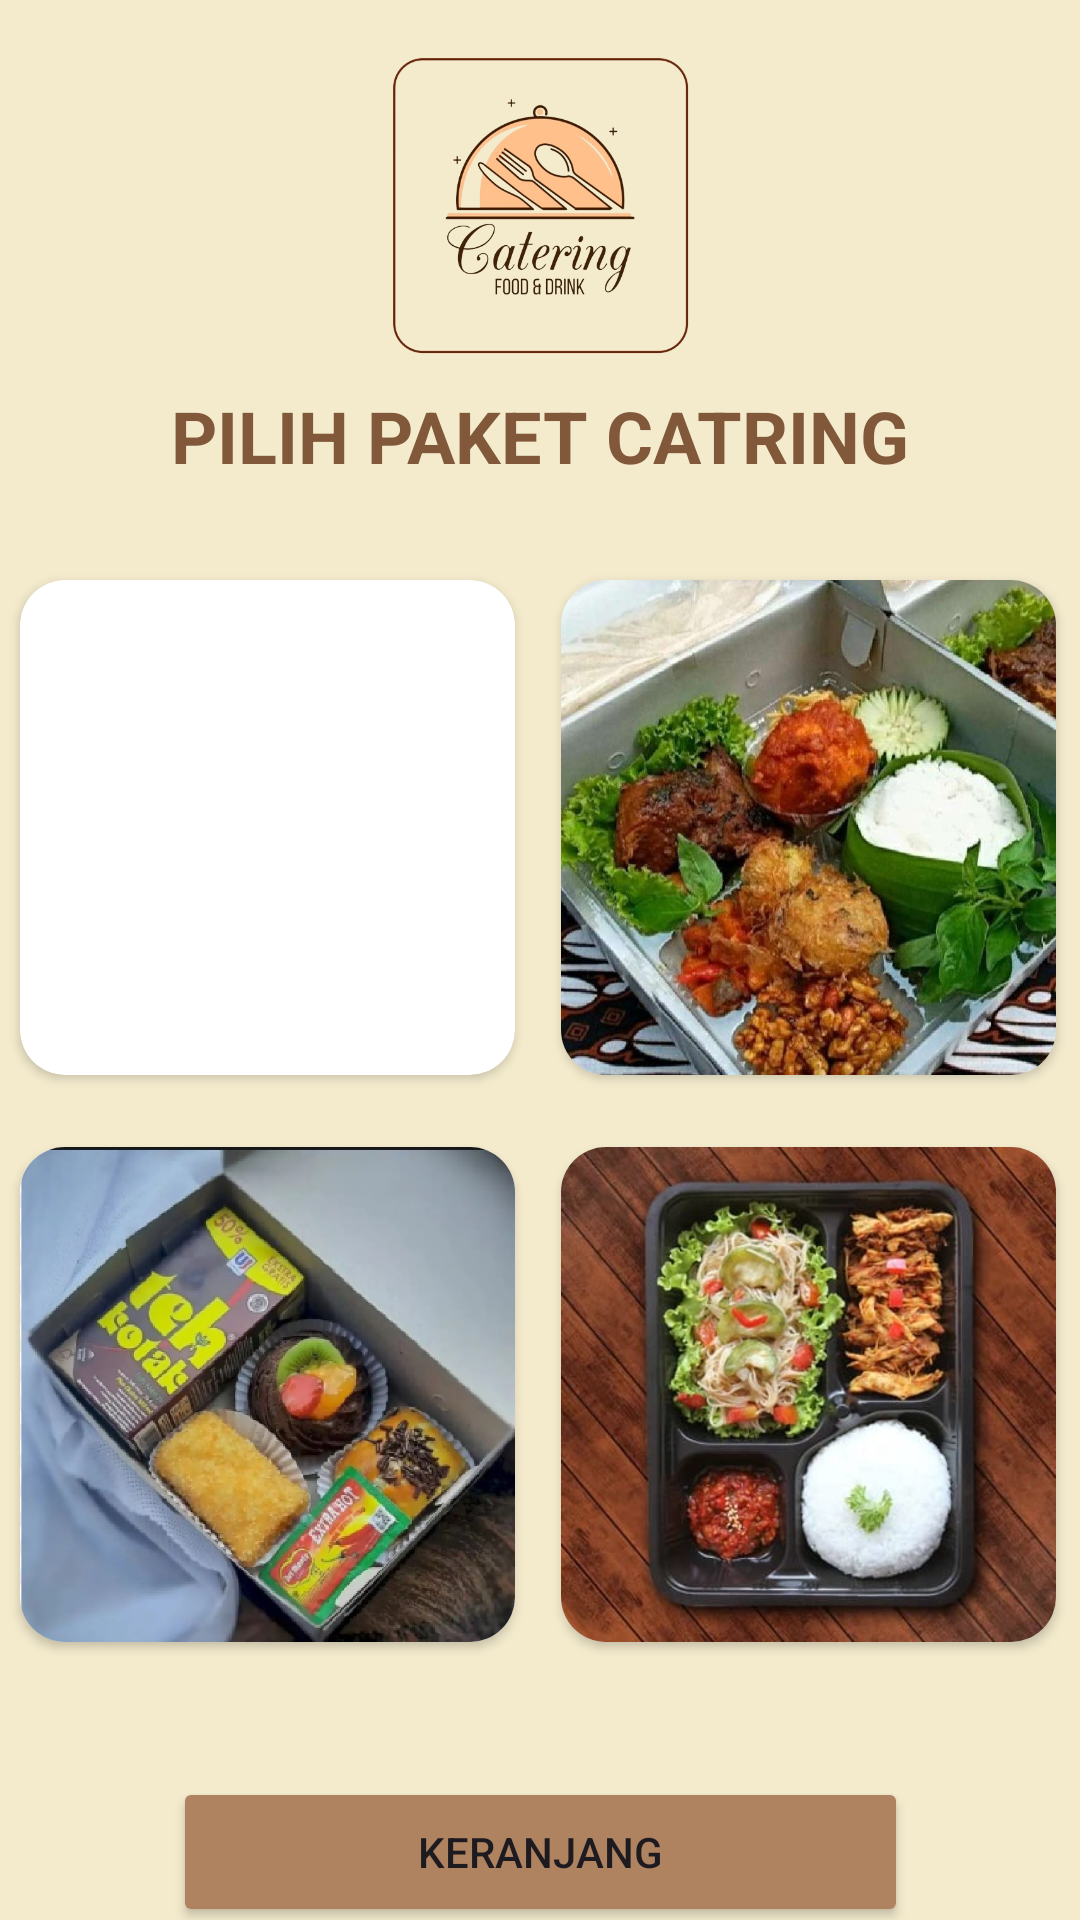

Layout XML and referenced resources for this Android screen:
<!-- AndroidManifest.xml: application theme Theme.TubesBrayy -->
<!-- res/layout/activity_tampilanawal.xml -->
<?xml version="1.0" encoding="utf-8"?>
<androidx.constraintlayout.widget.ConstraintLayout xmlns:android="http://schemas.android.com/apk/res/android"
    xmlns:app="http://schemas.android.com/apk/res-auto"
    xmlns:tools="http://schemas.android.com/tools"
    android:layout_width="match_parent"
    android:layout_height="match_parent"
    android:background="#F4EBCD"
    tools:context=".TampilanAwal">

    <ImageView
        android:id="@+id/imageView"
        android:layout_width="105dp"
        android:layout_height="105dp"
        android:layout_marginStart="153dp"
        android:layout_marginTop="16dp"
        android:layout_marginEnd="153dp"
        app:layout_constraintEnd_toEndOf="parent"
        app:layout_constraintStart_toStartOf="parent"
        app:layout_constraintTop_toTopOf="parent"
        app:srcCompat="@drawable/logo_catering_removebg_preview" />

    <TextView
        android:id="@+id/textView"
        android:layout_width="wrap_content"
        android:layout_height="wrap_content"
        android:layout_marginStart="162dp"
        android:layout_marginTop="8dp"
        android:layout_marginEnd="162dp"
        android:text="PILIH PAKET CATRING"
        android:textColor="#81593A"
        android:textSize="24sp"
        android:textStyle="bold"
        app:layout_constraintEnd_toEndOf="parent"
        app:layout_constraintStart_toStartOf="parent"
        app:layout_constraintTop_toBottomOf="@+id/imageView" />

    <androidx.cardview.widget.CardView
        android:id="@+id/cardTumpeng"
        android:layout_width="165dp"
        android:layout_height="165dp"
        android:layout_marginStart="24dp"
        android:layout_marginTop="32dp"
        android:layout_marginEnd="33dp"
        app:cardCornerRadius="15dp"
        app:layout_constraintEnd_toStartOf="@+id/cardView2"
        app:layout_constraintStart_toStartOf="parent"
        app:layout_constraintTop_toBottomOf="@+id/textView"
        android:onClick="menu1"
        tools:ignore="OnClick">

        <ImageView
            android:id="@+id/imageView2"
            android:layout_width="wrap_content"
            android:layout_height="wrap_content"
            app:srcCompat="@drawable/tumpeng" />
    </androidx.cardview.widget.CardView>

    <androidx.cardview.widget.CardView
        android:id="@+id/cardView2"
        android:layout_width="165dp"
        android:layout_height="165dp"
        android:layout_marginTop="32dp"
        android:layout_marginEnd="8dp"
        app:cardCornerRadius="15dp"
        app:layout_constraintEnd_toEndOf="parent"
        app:layout_constraintTop_toBottomOf="@+id/textView"
        android:onClick="menu2"
        tools:ignore="OnClick">

        <ImageView
            android:id="@+id/imageView3"
            android:layout_width="wrap_content"
            android:layout_height="wrap_content"
            app:srcCompat="@drawable/nasidos" />
    </androidx.cardview.widget.CardView>

    <androidx.cardview.widget.CardView
        android:id="@+id/cardView3"
        android:layout_width="165dp"
        android:layout_height="165dp"
        android:layout_marginStart="24dp"
        android:layout_marginTop="24dp"
        android:layout_marginEnd="33dp"
        app:cardCornerRadius="15dp"
        app:layout_constraintEnd_toStartOf="@+id/cardView4"
        app:layout_constraintStart_toStartOf="parent"
        app:layout_constraintTop_toBottomOf="@+id/cardTumpeng"
        android:onClick="menu3"
        tools:ignore="OnClick">

        <ImageView
            android:id="@+id/imageView4"
            android:layout_width="wrap_content"
            android:layout_height="wrap_content"
            app:srcCompat="@drawable/snackbox" />
    </androidx.cardview.widget.CardView>

    <androidx.cardview.widget.CardView
        android:id="@+id/cardView4"
        android:layout_width="165dp"
        android:layout_height="165dp"
        android:layout_marginTop="24dp"
        android:layout_marginEnd="8dp"
        app:cardCornerRadius="15dp"
        app:layout_constraintEnd_toEndOf="parent"
        app:layout_constraintTop_toBottomOf="@+id/cardView2"
        android:onClick="menu4"
        tools:ignore="OnClick">

        <ImageView
            android:id="@+id/imageView5"
            android:layout_width="wrap_content"
            android:layout_height="wrap_content"
            app:srcCompat="@drawable/paketharian" />
    </androidx.cardview.widget.CardView>

    <Button
        android:id="@+id/btn_Add"
        android:layout_width="245dp"
        android:layout_height="50dp"
        android:layout_marginStart="28dp"
        android:layout_marginTop="45dp"
        android:layout_marginEnd="28dp"
        android:backgroundTint="#AF8260"
        android:text="Keranjang"
        app:layout_constraintEnd_toEndOf="parent"
        app:layout_constraintStart_toStartOf="parent"
        app:layout_constraintTop_toBottomOf="@+id/cardView3"
        app:rippleColor="@color/black" />

</androidx.constraintlayout.widget.ConstraintLayout>
<!-- resources referenced by this layout -->
<resources>
  <!-- drawable logo_catering_removebg_preview: png bitmap (drawable, 119724 bytes) -->
  <!-- drawable nasidos: jpg bitmap (drawable, 73550 bytes) -->
  <!-- drawable paketharian: jpg bitmap (drawable, 33553 bytes) -->
  <!-- drawable snackbox: jpg bitmap (drawable, 124696 bytes) -->
  <style name="Theme.TubesBrayy" parent="Base.Theme.TubesBrayy" />
  <style name="Base.Theme.TubesBrayy" parent="Theme.Material3.DayNight.NoActionBar">
          
          
      </style>
  <!-- not gathered from this repository: default colours our renderer supplied (Android Studio template values) -->
  <color name="black">#FF000000</color>
</resources>
